Run: headless pygame with SDL's dummy video driver; simulated clock (each Clock.tick advances the game by its frame time, no real sleeping); random seed 0; keys injected as events and as key.get_pressed() state; no mouse input.
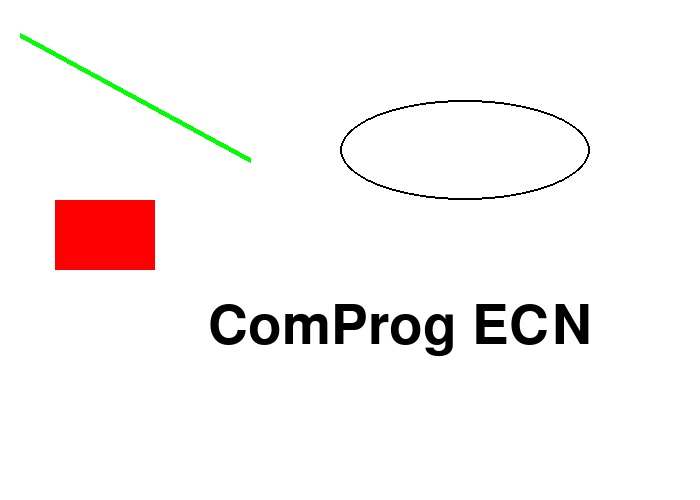
Frame 1 of 4 · flips 1–60 · no input
Frame 2 of 4 · flips 61–180 · tapped SPACE, RETURN · held RIGHT (→), D · screen unchanged from frame 1, image omitted
Frame 3 of 4 · flips 181–300 · held DOWN (↓), S · screen unchanged from frame 2, image omitted
Frame 4 of 4 · flips 301–420 · held LEFT (←), A, UP (↑), W · screen unchanged from frame 3, image omitted

The pygame program that drew these frames:

import pygame as pg

pg.init()

#Define some colors
black = (0,0,0)
white = (255,255,255)
green = (0,255,0)
red = (255,0,0)

width = 700
height = 500
FPS = 60
screen = pg.display.set_mode((width,height))
pg.display.set_caption("ComProg ECN")
clock = pg.time.Clock()
### TODO 1 ###

##############

### TODO 2 ###
while True:
##############
    clock.tick(FPS)

    for event in pg.event.get():
        if event.type == pg.QUIT:
            ### TODO 3 ###

            ##############
            pg.quit()
    
    ### TODO 4 ###

    screen.fill(white)

    # Draw text "CP ECN" [size : 80 , center :(width/2 , height/4)]
    font_name = pg.font.match_font('arial') # กำหนดชื่อ Font
    font = pg.font.Font(font_name, 80) # กำหนดขนาด font
    text_surface = font.render("ComProg ECN", True, black) # กำหนด Text และ สี
    text_rect = text_surface.get_rect() # แปลง Surface เป็น object
    text_rect.midtop = (400, 300) # ระบุตำแหน่งของ text
    screen.blit(text_surface, text_rect) # เอา Text ใส่ลงใน object ของ Text นั้น

    pg.draw.rect(screen, red,[55,200,100,70],0)
    pg.draw.line(screen, green ,[20,35],[250,160],5)
    pg.draw.ellipse(screen , black , [340,100,250,100], 2)
    # More about draw : https://www.pygame.org/docs/ref/draw.html

    pg.display.flip()
